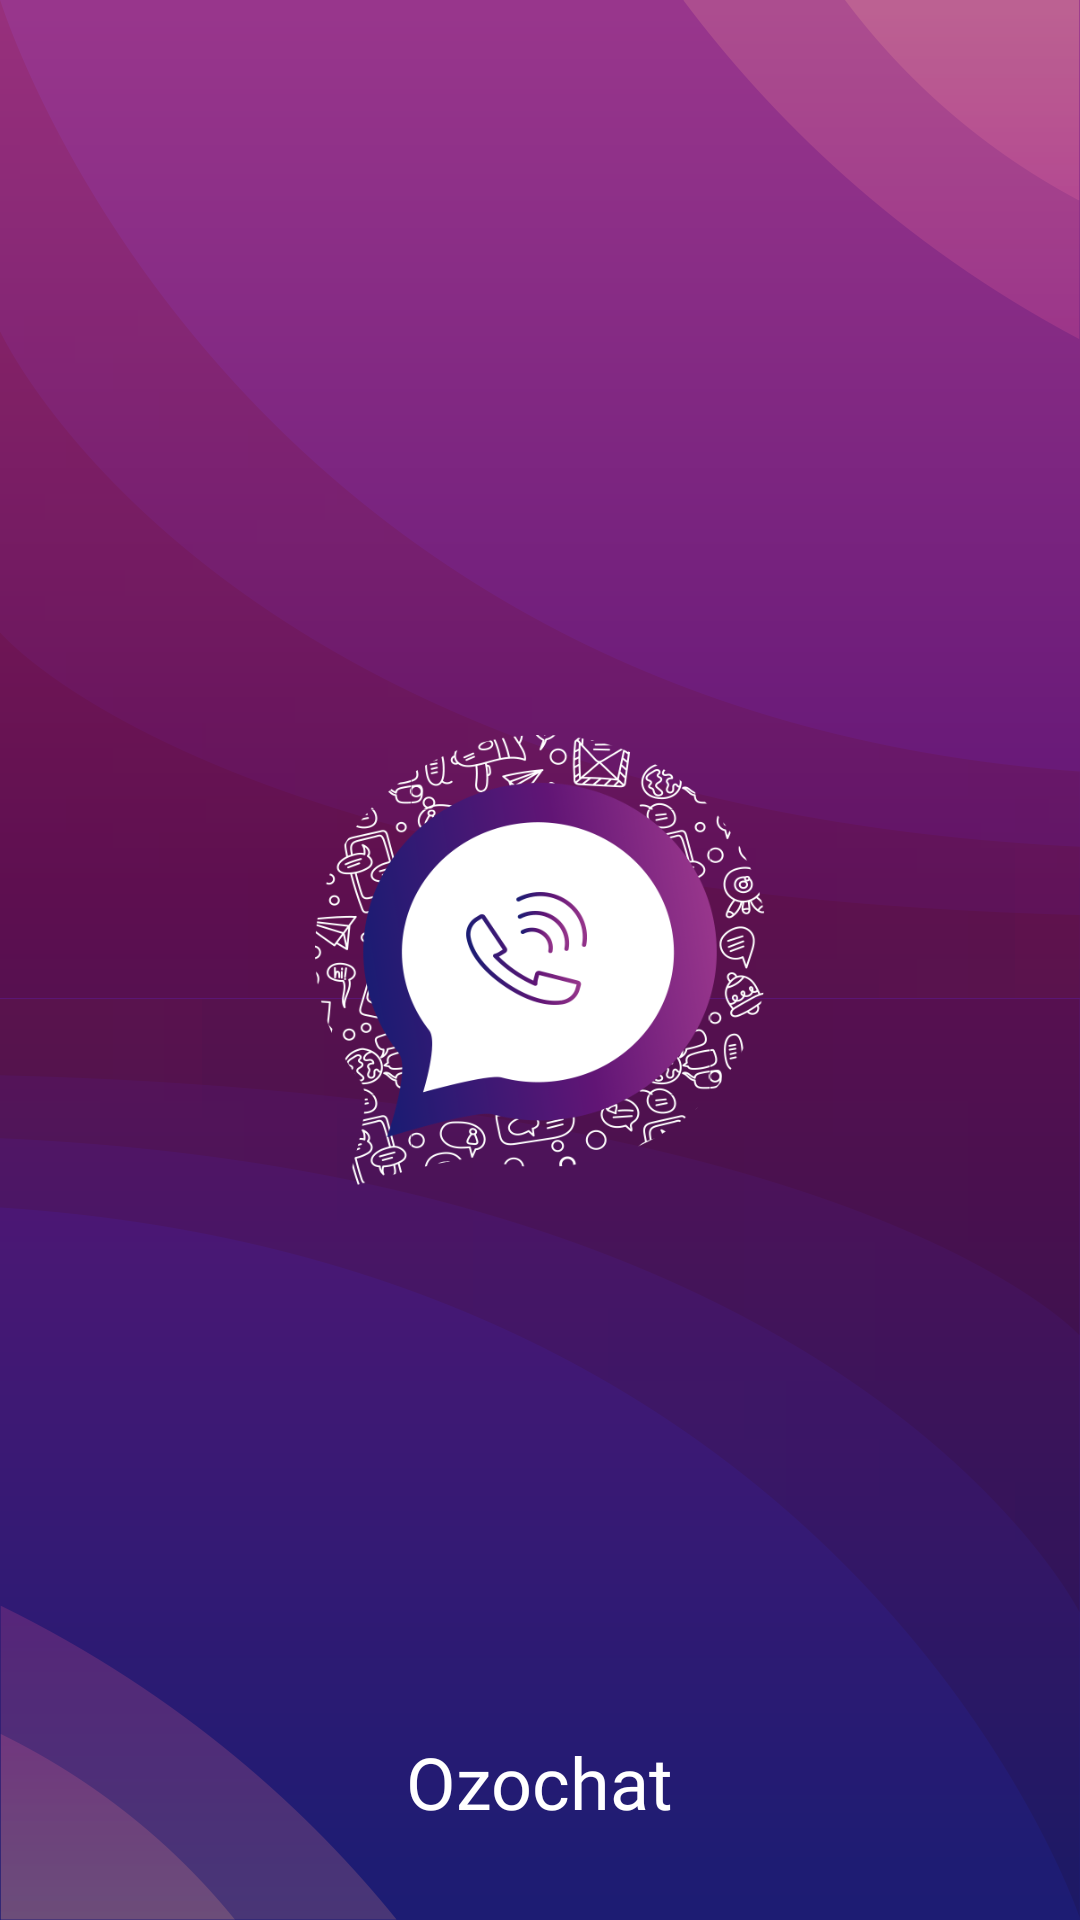

The Android layout XML behind this screen, and the referenced resources:
<!-- AndroidManifest.xml: application theme AppTheme -->
<!-- res/layout/activity_splash.xml -->
<?xml version="1.0" encoding="utf-8"?>
<RelativeLayout xmlns:android="http://schemas.android.com/apk/res/android"
    xmlns:app="http://schemas.android.com/apk/res-auto"
    xmlns:tools="http://schemas.android.com/tools"
    android:layout_width="match_parent"
    android:layout_height="match_parent"
    tools:context=".view.activity.SplashActivity"
    android:background="@drawable/bg">

    <ImageView
        android:layout_width="150dp"
        android:layout_height="150dp"
        android:background="@drawable/logo"
        android:scaleType="centerCrop"
        android:layout_centerInParent="true"/>

    <TextView
        android:id="@+id/txt_ozochat"
        android:layout_width="wrap_content"
        android:layout_height="wrap_content"
        android:layout_centerHorizontal="true"
        android:text="@string/app_name"
        android:textColor="@android:color/white"
        android:textSize="24sp"
        android:layout_alignParentBottom="true"
        android:layout_marginBottom="30dp"
        android:fontFamily="@font/urfa_medium"/>

</RelativeLayout>
<!-- resources referenced by this layout -->
<resources>
  <!-- drawable bg: png bitmap (drawable, 47499 bytes) -->
  <!-- drawable logo: png bitmap (drawable, 81826 bytes) -->
  <string name="app_name">Ozochat</string>
  <style name="AppTheme" parent="Theme.AppCompat.Light.DarkActionBar">
          
          <item name="colorPrimary">@color/colorPrimary</item>
          <item name="colorPrimaryDark">@color/colorPrimaryDark</item>
          <item name="colorAccent">@color/colorAccent</item>
          <item name="windowActionBar">false</item>
          <item name="windowNoTitle">true</item>
          <item name="android:windowActionBarOverlay">true</item>
      </style>
  <color name="colorPrimary">#923C9F</color>
  <color name="colorPrimaryDark">#7a3085</color>
  <color name="colorAccent">#CD7F0C</color>
</resources>
